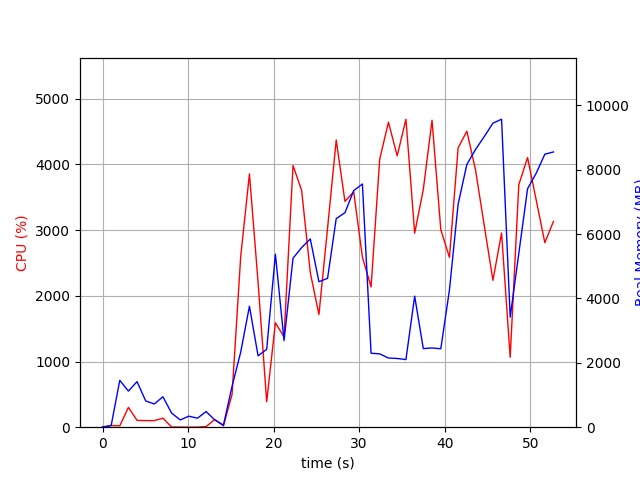

Source data for this figure (header and first rows):
elapsed_time, nproc, cpu, mem_real, mem_virtual
4.2438507080078125e-05, 1, 0.0, 7.609, 3185
1.007, 2, 25.8, 50.96, 161.8
2.015, 10, 20.8, 1456, 5660
3.024, 5, 301.3, 1122, 4018
4.033, 8, 104.0, 1416, 5255
5.043, 4, 100.1, 816.9, 3395
6.052, 3, 100.1, 721.2, 2884
7.061, 4, 137.6, 945.5, 3528
8.071, 4, 3.0, 439.2, 2741
9.08, 3, 2.0, 226.2, 2296
10.09, 3, 0.0, 342.3, 2422
11.1, 3, 1.0, 279.4, 2350
12.11, 4, 8.9, 486.4, 2849
13.12, 4, 117.8, 227.3, 2332
14.13, 1, 21.6, 62.27, 690.6
15.14, 1, 499.5, 1272, 7198
16.15, 1, 2595, 2329, 8012
17.17, 1, 3856, 3759, 9064
18.18, 1, 2206, 2218, 9120
19.19, 1, 387.7, 2420, 9120
20.21, 1, 1590, 5375, 14240
21.22, 1, 1374, 2690, 20448
22.27, 1, 3984, 5251, 22014
23.28, 1, 3605, 5582, 22014
24.29, 1, 2353, 5849, 22094
25.3, 1, 1715, 4520, 24142
26.31, 1, 3030, 4626, 22094
27.32, 1, 4372, 6481, 28772
28.34, 1, 3438, 6665, 28772
29.36, 1, 3585, 7350, 28772
30.38, 1, 2589, 7556, 28772
31.39, 1, 2135, 2298, 26724
32.4, 1, 4079, 2278, 26724
33.42, 1, 4644, 2149, 26724
34.45, 1, 4132, 2135, 26724
35.47, 1, 4689, 2102, 26724
36.49, 1, 2953, 4071, 30820
37.5, 1, 3619, 2442, 31844
38.52, 1, 4674, 2462, 31844
39.55, 1, 3007, 2437, 32868
40.56, 1, 2585, 4262, 32868
41.57, 1, 4252, 6930, 32892
42.59, 1, 4507, 8160, 40072
43.6, 1, 3918, 8629, 40072
44.63, 1, 3065, 9031, 40072
45.64, 1, 2237, 9446, 40168
46.65, 1, 2957, 9569, 40168
47.66, 1, 1065, 3419, 40168
48.66, 1, 3691, 5400, 40190
49.69, 1, 4105, 7409, 40478
50.7, 1, 3460, 7891, 40478
51.71, 1, 2809, 8482, 40590
52.72, 1, 3133, 8552, 40590
